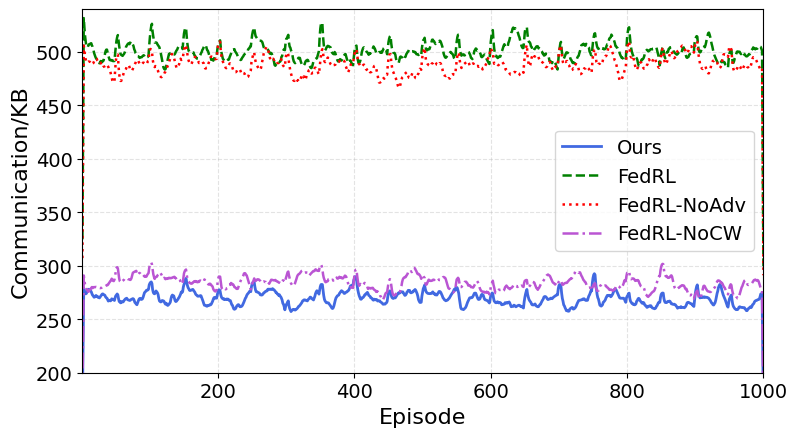

This figure's Python source:
# Figure 4 — Communication Overhead per Episode (mean ± 1σ over 5 runs)
# Following the style of Figs. 2–3: use AR(1) jitter + occasional sync spikes; curves are relatively flat.
# Units: kilobytes (KB). CRL is intentionally omitted from the plot scale (several MB/episode).

import numpy as np
import matplotlib.pyplot as plt

rng = np.random.default_rng(20250812)

episodes = np.arange(1, 1001)
E = len(episodes)
n_runs = 5

def gen_comm_runs(base_kb, ar_sigma=6.0, ar_phi=0.92, sigma_floor=3.0,
                  spike_period=50, spike_scale=35.0, spike_jitter=12.0,
                  mild_trend=-0.005):
    """
    Generate n_runs communication-overhead trajectories around a base level (KB).
    - AR(1) correlated noise with a nonzero floor for persistent jitter.
    - Periodic small spikes to mimic sync/aggregation bursts.
    - Very mild trend over episodes (near flat).
    """
    runs = []
    for _ in range(n_runs):
        # Very small run-to-run base variation
        base = base_kb * (1 + rng.normal(0, 0.01))
        # Mild trend (almost flat)
        trend = mild_trend * episodes
        
        # AR(1) jitter
        noise = np.zeros(E)
        eps = rng.normal(0, ar_sigma, size=E)
        for t in range(1, E):
            noise[t] = ar_phi * noise[t-1] + eps[t]
        # Add a small, non-vanishing noise floor
        floor = rng.normal(0, sigma_floor, size=E)
        
        # Periodic spikes (every spike_period episodes with jittered amplitude)
        spikes = np.zeros(E)
        for t in range(0, E, spike_period):
            amp = max(0.0, rng.normal(spike_scale, spike_jitter))
            # spread spike across a few points (triangular window) to be smoother
            for k, w in zip(range(t, min(t+4, E)), [1.0, 0.7, 0.4, 0.2]):
                spikes[k] += w * amp
        
        series = base + trend + noise + floor + spikes
        # Clip to positive KBs
        series = np.clip(series, 1, None)
        runs.append(series)
    return np.stack(runs, axis=0)

# Target base levels per description:
# FedRL ≈ 500 KB, NoAdv ≈ 480–500 KB, Ours ≈ 270 KB, NoCW ≈ 260–270 KB.
runs_fedrl = gen_comm_runs(base_kb=500, ar_sigma=7.0, sigma_floor=4.0, spike_scale=40.0, spike_jitter=15.0)
runs_maddpg = gen_comm_runs(base_kb=380, ar_sigma=6.0, sigma_floor=4.0, spike_scale=40.0, spike_jitter=15.0)
runs_noadv = gen_comm_runs(base_kb=490, ar_sigma=7.0, sigma_floor=4.0, spike_scale=38.0, spike_jitter=15.0)
runs_ours  = gen_comm_runs(base_kb=270, ar_sigma=5.0, sigma_floor=3.0, spike_scale=22.0, spike_jitter=8.0)
runs_nocw  = gen_comm_runs(base_kb=285, ar_sigma=5.0, sigma_floor=3.0, spike_scale=22.0, spike_jitter=8.0)

def moving_average(arr, w=5):
    kernel = np.ones(w) / w
    return np.apply_along_axis(lambda a: np.convolve(a, kernel, mode='same'), 1, arr)

sm_fedrl = moving_average(runs_fedrl, 5); mean_fedrl, std_fedrl = sm_fedrl.mean(0), sm_fedrl.std(0, ddof=1)
sm_fedrl = moving_average(runs_maddpg, 5); mean_maddpg, std_fedrl = sm_fedrl.mean(0), sm_fedrl.std(0, ddof=1)
sm_noadv = moving_average(runs_noadv, 5); mean_noadv, std_noadv = sm_noadv.mean(0), sm_noadv.std(0, ddof=1)
sm_ours  = moving_average(runs_ours,  5); mean_ours,  std_ours  = sm_ours.mean(0),  sm_ours.std(0, ddof=1)
sm_nocw  = moving_average(runs_nocw,  5); mean_nocw,  std_nocw  = sm_nocw.mean(0),  sm_nocw.std(0, ddof=1)

plt.figure(figsize=(8.2, 4.6))

# Lines and ±1σ shading
plt.plot(episodes, mean_ours,  label='Ours', linewidth=2.0, color='royalblue')
#plt.plot(episodes, mean_maddpg, label='MADDPG',    linestyle='--', linewidth=1.8, color='orange')
plt.plot(episodes, mean_fedrl, label='FedRL',    linestyle='--', linewidth=1.8, color='green')
plt.plot(episodes, mean_noadv, label='FedRL-NoAdv',    linestyle=':',  linewidth=1.8, color='red')
plt.plot(episodes, mean_nocw, label='FedRL-NoCW',     linestyle='-.', linewidth=1.8, color='mediumorchid')

plt.rcParams['font.sans-serif'] = ['Times New Roman']
plt.rcParams['font.size'] = 14
font = {'size': 16,
        'family' : 'Times New Roman',}
plt.xlabel('Episode',fontdict=font)
plt.ylabel('Communication/KB',fontdict=font)
plt.xlim(1, 1000)
plt.ylim(200, 540)
plt.xticks(fontsize=16,fontproperties = 'Times New Roman')
plt.yticks(fontsize=16,fontproperties = 'Times New Roman')
plt.grid(True, linestyle='--', alpha=0.35)
plt.legend( ncol=1, frameon=True)
plt.tight_layout()
plt.show()
